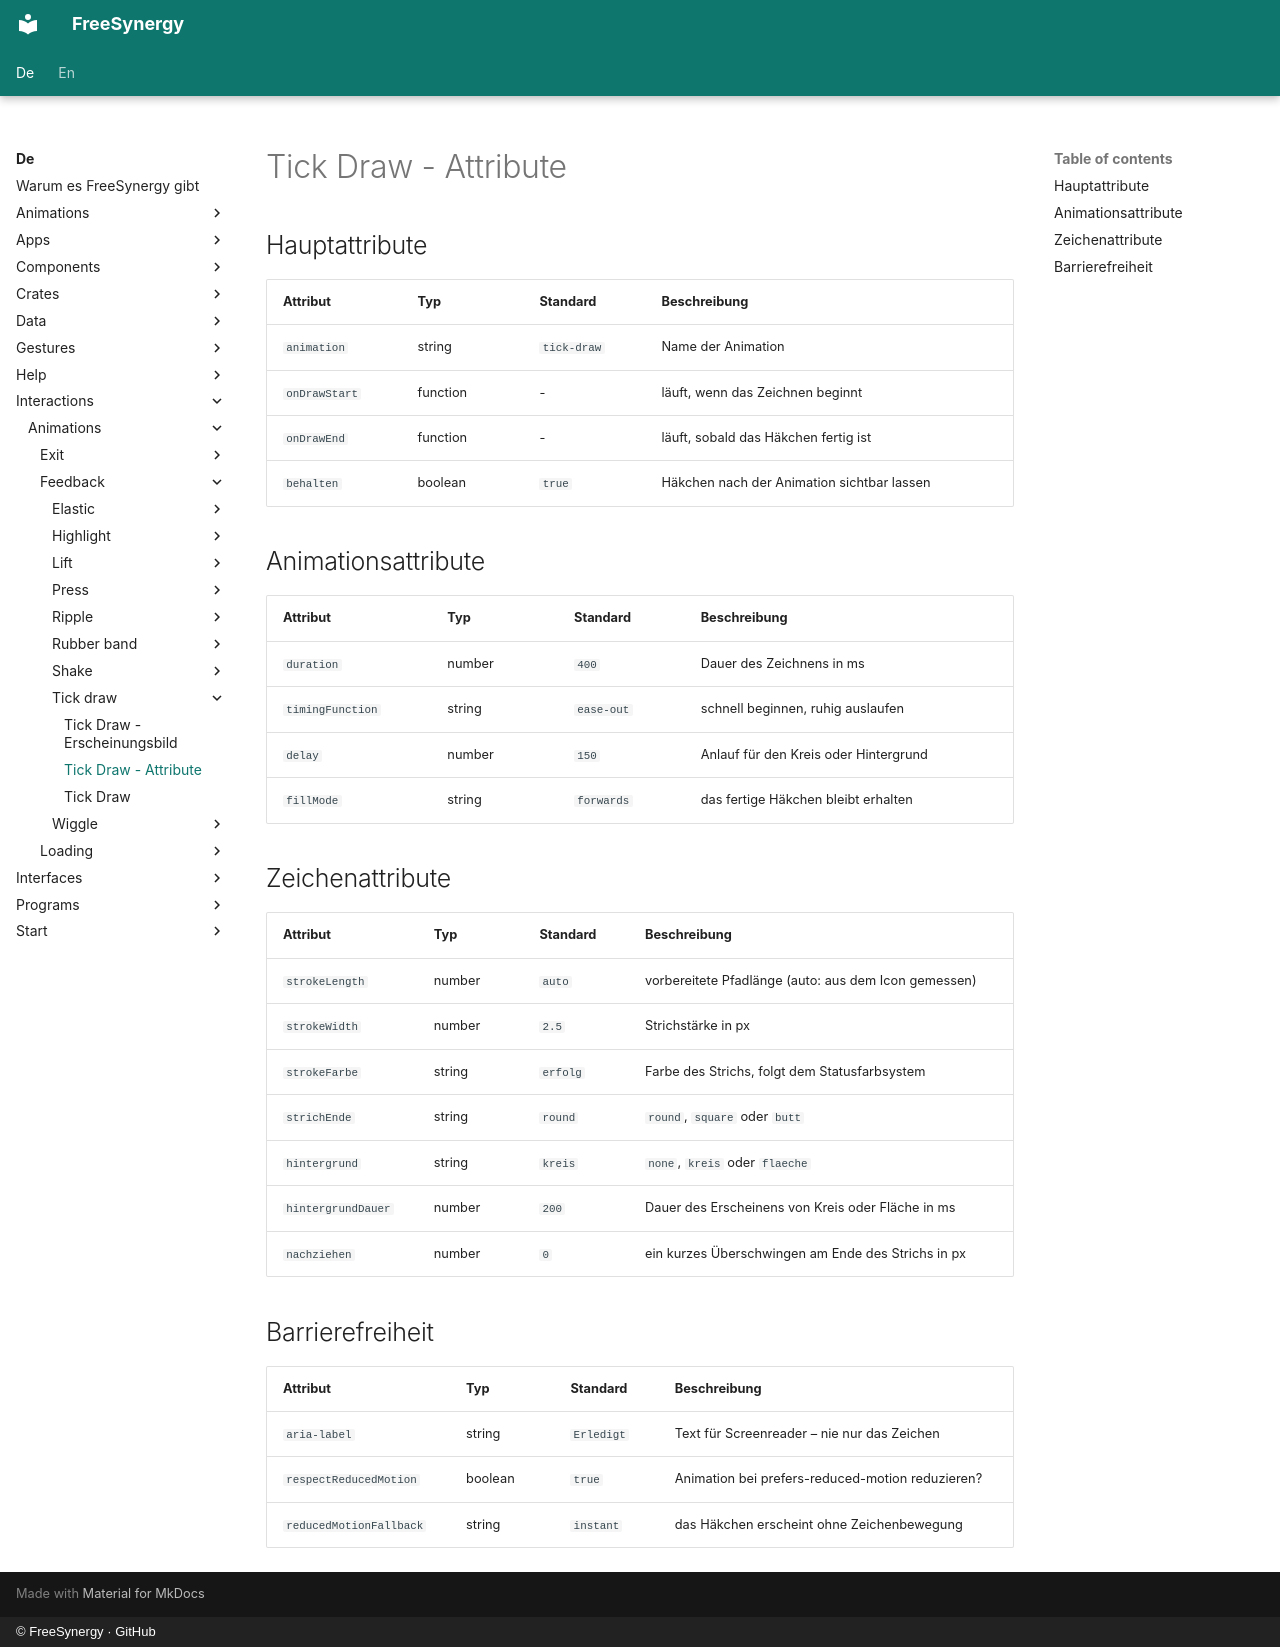

repository: FreeSynergy/fs-documentation · page: de/interactions/animations/feedback/tick-draw/attributes/index.html · generator: mkdocs · copyright: © FreeSynergy · GitHub

# Tick Draw - Attribute

## Hauptattribute

| Attribut | Typ | Standard | Beschreibung |
|-----------|------|---------|-------------|
| `animation` | string | `tick-draw` | Name der Animation |
| `onDrawStart` | function | - | läuft, wenn das Zeichnen beginnt |
| `onDrawEnd` | function | - | läuft, sobald das Häkchen fertig ist |
| `behalten` | boolean | `true` | Häkchen nach der Animation sichtbar lassen |

## Animationsattribute

| Attribut | Typ | Standard | Beschreibung |
|-----------|------|---------|-------------|
| `duration` | number | `400` | Dauer des Zeichnens in ms |
| `timingFunction` | string | `ease-out` | schnell beginnen, ruhig auslaufen |
| `delay` | number | `150` | Anlauf für den Kreis oder Hintergrund |
| `fillMode` | string | `forwards` | das fertige Häkchen bleibt erhalten |

## Zeichenattribute

| Attribut | Typ | Standard | Beschreibung |
|-----------|------|---------|-------------|
| `strokeLength` | number | `auto` | vorbereitete Pfadlänge (auto: aus dem Icon gemessen) |
| `strokeWidth` | number | `2.5` | Strichstärke in px |
| `strokeFarbe` | string | `erfolg` | Farbe des Strichs, folgt dem Statusfarbsystem |
| `strichEnde` | string | `round` | `round`, `square` oder `butt` |
| `hintergrund` | string | `kreis` | `none`, `kreis` oder `flaeche` |
| `hintergrundDauer` | number | `200` | Dauer des Erscheinens von Kreis oder Fläche in ms |
| `nachziehen` | number | `0` | ein kurzes Überschwingen am Ende des Strichs in px |

## Barrierefreiheit

| Attribut | Typ | Standard | Beschreibung |
|-----------|------|---------|-------------|
| `aria-label` | string | `Erledigt` | Text für Screenreader – nie nur das Zeichen |
| `respectReducedMotion` | boolean | `true` | Animation bei prefers-reduced-motion reduzieren? |
| `reducedMotionFallback` | string | `instant` | das Häkchen erscheint ohne Zeichenbewegung |
